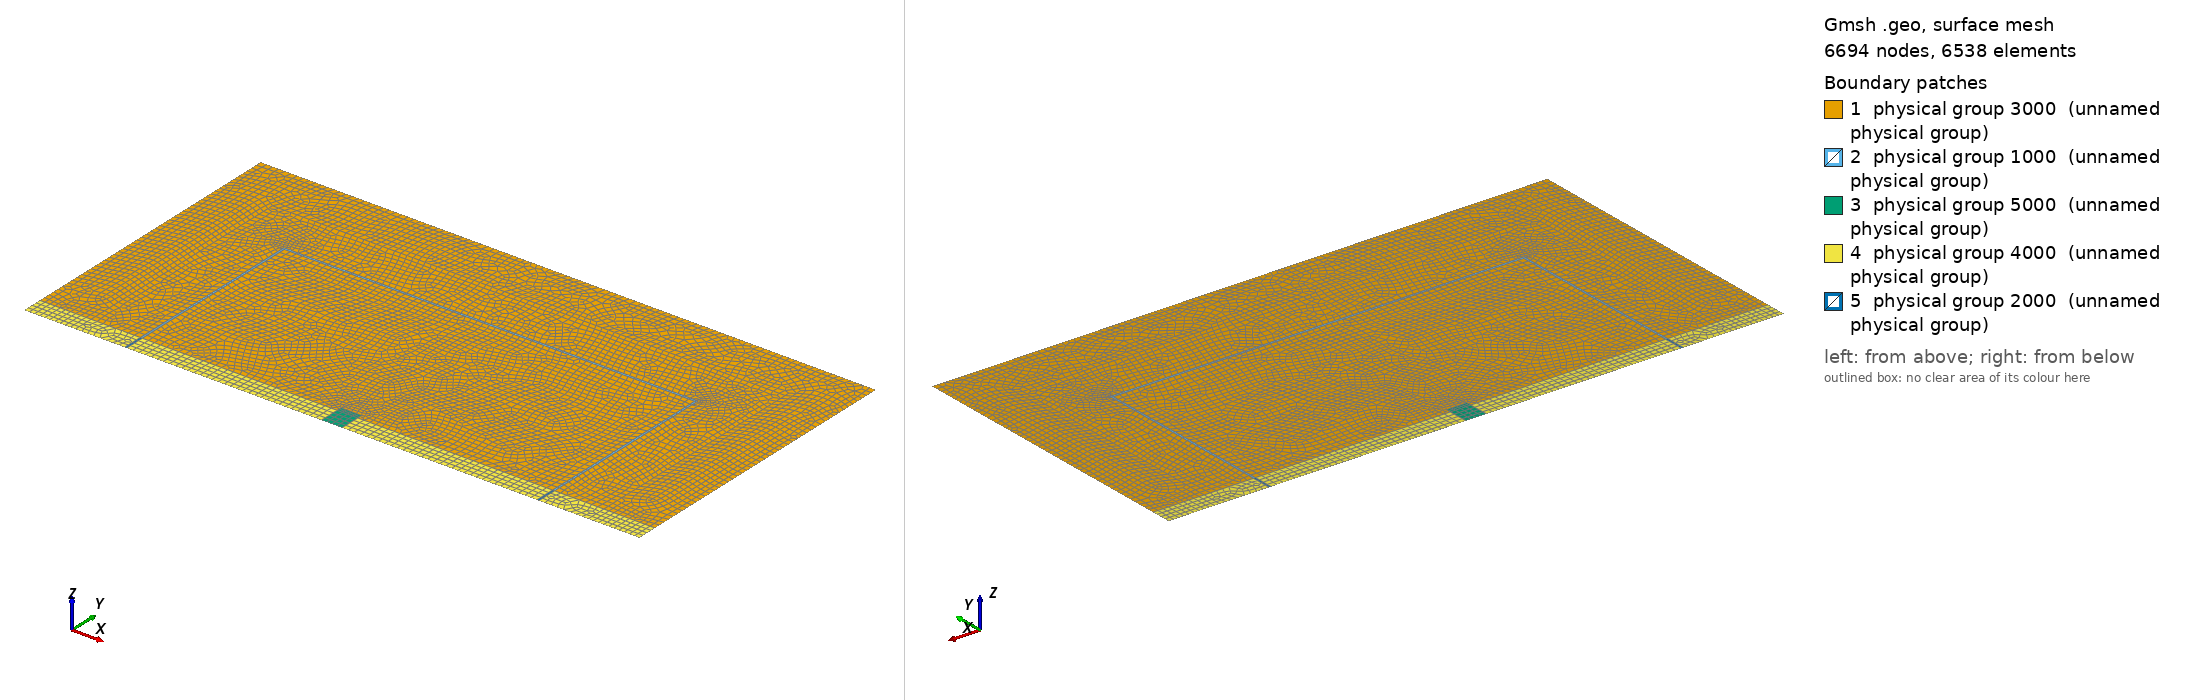

Gmsh geometry script, surface-meshed: 6694 nodes, 6538 surface elements. Boundary patches (legend numbers): 1 physical group 3000 (unnamed physical group), 2 physical group 1000 (unnamed physical group), 3 physical group 5000 (unnamed physical group), 4 physical group 4000 (unnamed physical group), 5 physical group 2000 (unnamed physical group). Left view from above one corner, right view from below the opposite corner. Legend entries are the model's physical surfaces. The drawing asked Gmsh for element sizes between 1% and 20% of the model's largest extent; the script's own settings can give other sizes.

=== Estra_01.geo (drawn) ===
//Cuidado que todo lo tengo amplificado por 10.0
cl1 =  0.10;
cl2 =  0.15;
cl3 =  0.25;
cl4=   0.10;
l   = 60.00;
h   = 30.00;
hest=  2.00;
hbox=  hest+0.50;

////////////////////

l1=  5.00;
l2=  4.80;
l3=  0.20;
l4= 19.00;
l5=  1.00;

////////////////////

h1=l1;
h2=l2;
h3=l3;
h4=h-hest-h1-h2-h3;
h5=hbox-hest;

Point(1)  = {0          , 0          , 0, cl2};
Point(2)  = {l1         , 0          , 0, cl2};
Point(3)  = {l1+l2      , 0          , 0, cl1};
Point(4)  = {l1+l2+l3   , 0          , 0, cl1};
Point(5)  = {l1+l2+l3   , hest       , 0, cl1};
Point(6)  = {l1+l2+l3   , hest+h4    , 0, cl1};
Point(7)  = {l-l1-l2-l3 , hest+h4    , 0, cl1};
Point(8)  = {l-l1-l2-l3 , hest       , 0, cl1};
Point(9)  = {l-l1-l2-l3 , 0          , 0, cl1};
Point(10) = {l-l1-l2    , 0          , 0, cl1};
Point(11) = {l-l1       , 0          , 0, cl2};
Point(12) = {l          , 0          , 0, cl2};
Point(13) = {l          , hest       , 0, cl2};
Point(14) = {l          , h          , 0, cl3};
Point(15) = {0          , h          , 0, cl3};
Point(16) = {0          , hest       , 0, cl2};
Point(17) = {l1         , hest       , 0, cl2};
Point(18) = {l1+l2      , hest       , 0, cl1};
Point(19) = {l1+l2      , hest+h4    , 0, cl1};
Point(20) = {l1+l2      , h-h1-h2    , 0, cl1};
Point(21) = {l1+l2+l3   , h-h1-h2    , 0, cl1};
Point(22) = {l-l1-l2-l3 , h-h1-h2    , 0, cl1};
Point(23) = {l-l1-l2    , h-h1-h2    , 0, cl1};
Point(24) = {l-l1-l2    , h-h1-h2-h3 , 0, cl1};
Point(25) = {l-l1-l2    , hest       , 0, cl1};
Point(26) = {l-l1       , hest       , 0, cl2};
Point(27) = {l1         , h-h1       , 0, cl3};
Point(28) = {l-l1       , h-h1       , 0, cl3};
Point(29) = {l/2-l5     , 0          , 0, cl4};
Point(30) = {l/2-l5     , hest       , 0, cl4};
Point(31) = {l/2-l5     , hbox       , 0, cl4};
Point(32) = {l/2+l5     , hbox       , 0, cl4};
Point(33) = {l/2+l5     , hest       , 0, cl4};
Point(34) = {l/2+l5     , 0          , 0, cl4};


Line(1)  = {1 , 2 };
Line(2)  = {2 , 3 };
Line(3)  = {3 , 4 };
Line(4)  = {4 , 5 };
Line(5)  = {5 , 6 };
Line(6)  = {6 , 7 };
Line(7)  = {7 , 8 };
Line(8)  = {8 , 9 };
Line(9)  = {9 , 10};
Line(10) = {10, 11};
Line(11) = {11, 12};
Line(12) = {12, 13};
Line(13) = {13, 14};
Line(14) = {14, 15};
Line(15) = {15, 16};
Line(16) = {16, 1 };
Line(17) = {16, 17};
Line(18) = {17, 18};
Line(19) = {18, 19};
Line(20) = {19, 20};
Line(21) = {20, 21};
Line(22) = {21, 22};
Line(23) = {22, 23};
Line(24) = {23, 24};
Line(25) = {24, 25};
Line(26) = {25, 26};
Line(27) = {26, 13};
Line(28) = {17, 27};
Line(29) = {27, 28};
Line(30) = {28, 26};

Line(31) = {2 , 17};
Line(32) = {3 , 18};
Line(33) = {18, 5 };
Line(34) = {26, 11};
Line(35) = {25, 10};
Line(36) = {25, 8 };
Line(37) = {19, 6 };
Line(38) = {6 , 21};
Line(39) = {22, 7 };
Line(40) = {7 , 24};
Line(41) = {4 , 29};
Line(42) = {34, 9 };
Line(43) = {8 , 33};
Line(44) = {33, 30};
Line(45) = {30, 5 };
Line(46) = {34, 33};
Line(47) = {33, 32};
Line(48) = {32, 31};
Line(49) = {31, 30};
Line(50) = {30, 29};
Line(51) = {29, 34};






Line Loop(1) = {28, 29, 30, 27, 13, 14, 15, 17};
Plane Surface(1) = {1};
//Transfinite Surface {1} Alternated;
Recombine Surface {1};

Line Loop(2) = {18, 19, 20, 21, 22, 23, 24, 25, 26, -30, -29, -28};
Plane Surface(2) = {2};
//Transfinite Surface {2} Alternated;
Recombine Surface {2};

Line Loop(3) = {37, 38, -21, -20};
Plane Surface(3) = {3};
Transfinite Surface {3} Alternated;
Recombine Surface {3};

Line Loop(4) = {6, -39, -22, -38};
Plane Surface(4) = {4};
Transfinite Surface {4} Alternated;
Recombine Surface {4};

Line Loop(5) = {39, 40, -24, -23};
Plane Surface(5) = {5};
Transfinite Surface {5} Alternated;
Recombine Surface {5};

Line Loop(6) = {33, 5, -37, -19};
Plane Surface(6) = {6};
Transfinite Surface {6} Alternated;
Recombine Surface {6};

Line Loop(7) = {-45, -49, -48, -47, -43, -7, -6, -5};
Plane Surface(7) = {7};
//Transfinite Surface {7} Alternated;
Recombine Surface {7};

Line Loop(8) = {-36, -25, -40, 7};
Plane Surface(8) = {8};
Transfinite Surface {8} Alternated;
Recombine Surface {8};

Line Loop(9) = {47, 48 ,49, -44};
Plane Surface(9) = {9};
Transfinite Surface {9} Alternated;
Recombine Surface {9};

Line Loop(10) = {1, 31, -17, 16};
Plane Surface(10) = {10};
Transfinite Surface {10} Alternated;
Recombine Surface {10};

Line Loop(11) = {2, 32, -18, -31};
Plane Surface(11) = {11};
//Transfinite Surface {11} Alternated;
Recombine Surface {11};

Line Loop(12) = {3, 4, -33, -32};
Plane Surface(12) = {12};
Transfinite Surface {12} Alternated;
Recombine Surface {12};

Line Loop(13) = {8, 9, -35, 36};
Plane Surface(13) = {13};
Transfinite Surface {13} Alternated;
Recombine Surface {13};

Line Loop(14) = {10, -34, -26, 35};
Plane Surface(14) = {14};
//Transfinite Surface {14} Alternated;
Recombine Surface {14};

Line Loop(15) = {11, 12, -27, 34};
Plane Surface(15) = {15};
Transfinite Surface {15} Alternated;
Recombine Surface {15};

Line Loop(16) = {41, -50, 45, -4};
Plane Surface(16) = {16};
Transfinite Surface {16} Alternated;
Recombine Surface {16};

Line Loop(17) = {51, 46, 44, 50};
Plane Surface(17) = {17};
Transfinite Surface {17} Alternated;
Recombine Surface {17};

Line Loop(18) = {42, -8, 43, -46};
Plane Surface(18) = {18};
Transfinite Surface {18} Alternated;
Recombine Surface {18};

//////////////////////////

Physical Surface(1000) = {3, 4, 5, 6, 8};           //Incoming Half
Physical Surface(2000) = {12, 13};                  //Incoming Estrato
Physical Surface(3000) = {1, 2, 7};                 //Half-space
Physical Surface(4000) = {10, 11, 16, 18, 14, 15};  //Estrato
Physical Surface(5000) = {9 ,17};                   //Valle

//For horizontal lines
Physical Line(1) = {14};

//For vertical lines
Physical Line(2) = {13, 15};

//For vertical lines in strata
Physical Line(3) = {12, 16};

//Results in the free surface
Physical Line(4) = {41, 51, 42};

//Incoming elements in the half space
Physical Line(5) = {19, 20, 21, 22, 23, 24, 25};

//Incoming elements in strata
Physical Line(6) = {32, 35};

//Mesh.SecondOrderIncomplete = 1;
